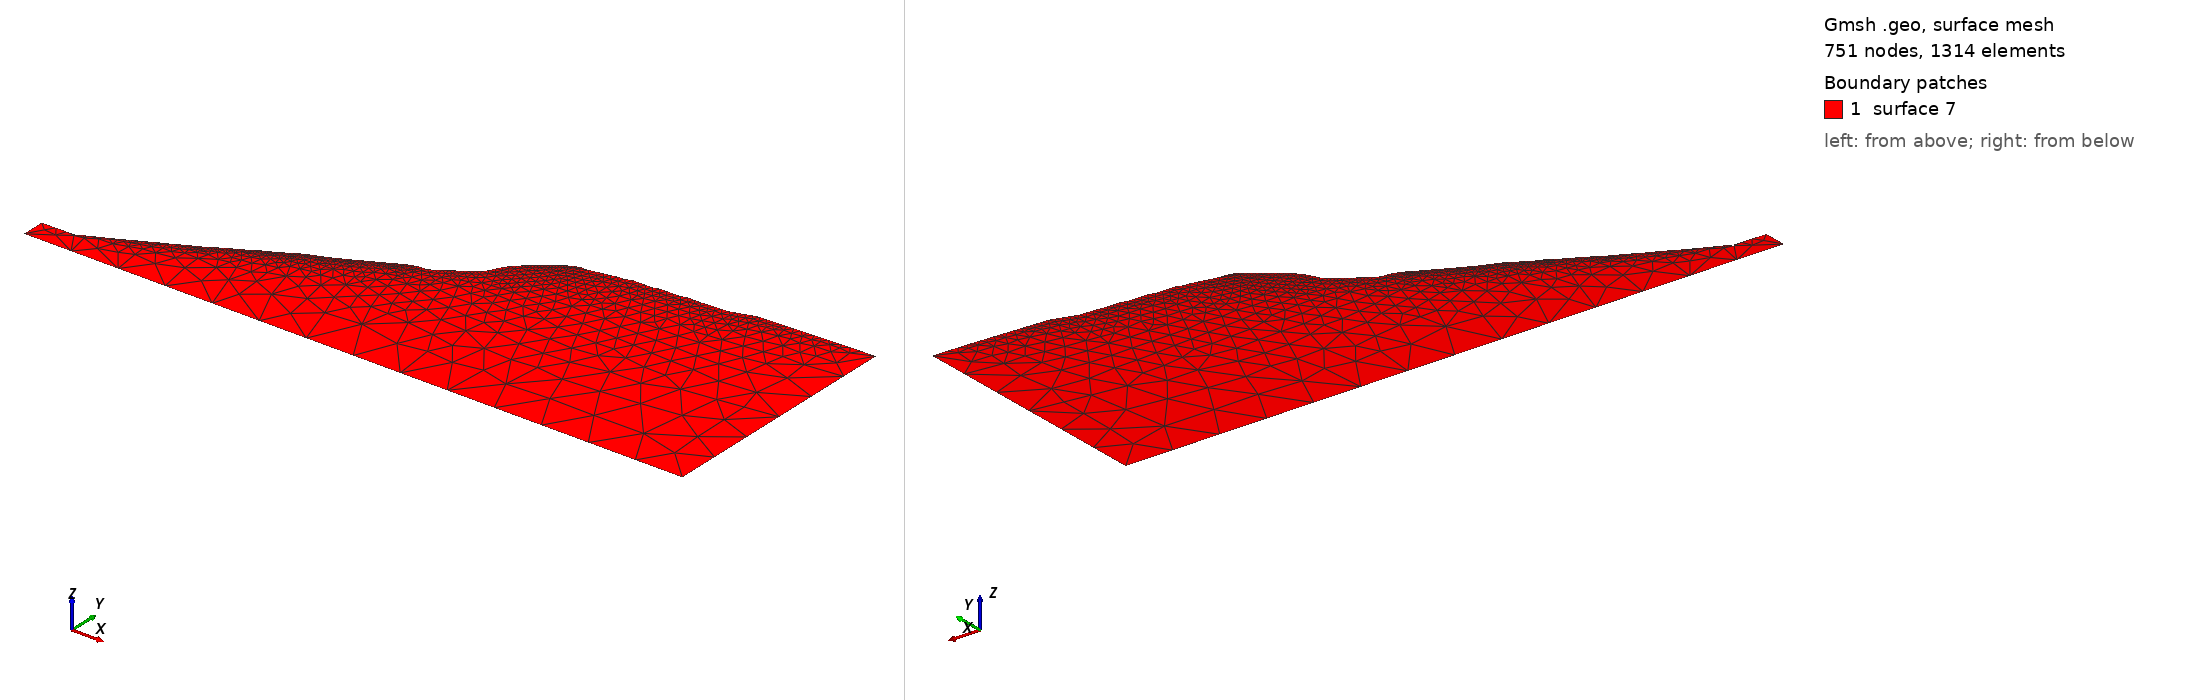

Gmsh geometry script, surface-meshed: 751 nodes, 1314 surface elements. Boundary patches (legend numbers): 1 surface 7. Left view from above one corner, right view from below the opposite corner. The script declares no physical surfaces, so the legend lists its geometric surfaces. The drawing asked Gmsh for element sizes between 1% and 20% of the model's largest extent; the script's own settings can give other sizes.

=== commands.geo (drawn) ===
Mesh.Algorithm = 6;
Point(1) = {0.0, 154.26, 0, 5.0};
Point(2) = {0.06, 153.8, 0, 30.0};
Point(3) = {0.12, 153.33, 0, 5.0};
Point(4) = {1.66, 154.84, 0, 30.0};
Point(5) = {3.2, 156.34, 0, 5.0};
Point(6) = {4.85, 156.92, 0, 30.0};
Point(7) = {6.5, 157.5, 0, 5.0};
Point(8) = {8.16, 158.41, 0, 30.0};
Point(9) = {9.82, 159.31, 0, 5.0};
Point(10) = {11.54, 160.06, 0, 30.0};
Point(11) = {13.25, 160.81, 0, 5.0};
Point(12) = {14.96, 161.61, 0, 30.0};
Point(13) = {16.66, 162.4, 0, 5.0};
Point(14) = {18.23, 163.25, 0, 30.0};
Point(15) = {19.81, 164.11, 0, 5.0};
Point(16) = {21.49, 164.88, 0, 30.0};
Point(17) = {23.18, 165.65, 0, 5.0};
Point(18) = {24.81, 166.63, 0, 30.0};
Point(19) = {26.44, 167.61, 0, 5.0};
Point(20) = {28.15, 168.36, 0, 30.0};
Point(21) = {29.85, 169.1, 0, 5.0};
Point(22) = {31.48, 169.95, 0, 30.0};
Point(23) = {33.11, 170.81, 0, 5.0};
Point(24) = {34.76, 171.69, 0, 30.0};
Point(25) = {36.41, 172.57, 0, 5.0};
Point(26) = {38.05, 173.23, 0, 30.0};
Point(27) = {39.68, 173.89, 0, 5.0};
Point(28) = {41.22, 174.81, 0, 30.0};
Point(29) = {42.76, 175.72, 0, 5.0};
Point(30) = {44.41, 176.52, 0, 30.0};
Point(31) = {46.07, 177.32, 0, 5.0};
Point(32) = {47.77, 178.2, 0, 30.0};
Point(33) = {49.46, 179.08, 0, 5.0};
Point(34) = {51.06, 179.88, 0, 30.0};
Point(35) = {52.66, 180.69, 0, 5.0};
Point(36) = {54.23, 181.45, 0, 30.0};
Point(37) = {55.8, 182.21, 0, 5.0};
Point(38) = {57.49, 183.15, 0, 30.0};
Point(39) = {59.18, 184.09, 0, 5.0};
Point(40) = {60.74, 185.07, 0, 30.0};
Point(41) = {62.3, 186.05, 0, 5.0};
Point(42) = {63.93, 187.01, 0, 30.0};
Point(43) = {65.57, 187.97, 0, 5.0};
Point(44) = {67.21, 188.81, 0, 30.0};
Point(45) = {68.85, 189.65, 0, 5.0};
Point(46) = {70.39, 190.54, 0, 30.0};
Point(47) = {71.93, 191.43, 0, 5.0};
Point(48) = {73.53, 192.19, 0, 30.0};
Point(49) = {75.12, 192.95, 0, 5.0};
Point(50) = {76.75, 193.89, 0, 30.0};
Point(51) = {78.39, 194.83, 0, 5.0};
Point(52) = {79.92, 195.82, 0, 30.0};
Point(53) = {81.46, 196.81, 0, 5.0};
Point(54) = {83.07, 197.75, 0, 30.0};
Point(55) = {84.69, 198.7, 0, 5.0};
Point(56) = {85.92, 198.82, 0, 30.0};
Point(57) = {87.15, 198.95, 0, 5.0};
Point(58) = {88.97, 200.29, 0, 30.0};
Point(59) = {90.79, 201.64, 0, 5.0};
Point(60) = {92.05, 202.27, 0, 30.0};
Point(61) = {93.3, 202.9, 0, 5.0};
Point(62) = {94.81, 203.88, 0, 30.0};
Point(63) = {96.33, 204.86, 0, 5.0};
Point(64) = {97.92, 205.69, 0, 30.0};
Point(65) = {99.52, 206.53, 0, 5.0};
Point(66) = {101.09, 207.19, 0, 30.0};
Point(67) = {102.67, 207.85, 0, 5.0};
Point(68) = {104.34, 208.5, 0, 30.0};
Point(69) = {106.01, 209.15, 0, 5.0};
Point(70) = {107.62, 209.69, 0, 30.0};
Point(71) = {109.24, 210.24, 0, 5.0};
Point(72) = {110.88, 211.01, 0, 30.0};
Point(73) = {112.52, 211.79, 0, 5.0};
Point(74) = {114.13, 212.56, 0, 30.0};
Point(75) = {115.74, 213.34, 0, 5.0};
Point(76) = {117.28, 214.15, 0, 30.0};
Point(77) = {118.82, 214.96, 0, 5.0};
Point(78) = {120.41, 215.69, 0, 30.0};
Point(79) = {121.99, 216.41, 0, 5.0};
Point(80) = {123.51, 217.25, 0, 30.0};
Point(81) = {125.03, 218.1, 0, 5.0};
Point(82) = {126.59, 218.76, 0, 30.0};
Point(83) = {128.16, 219.43, 0, 5.0};
Point(84) = {129.61, 220.28, 0, 30.0};
Point(85) = {131.06, 221.12, 0, 5.0};
Point(86) = {132.61, 221.89, 0, 30.0};
Point(87) = {134.15, 222.66, 0, 5.0};
Point(88) = {135.67, 223.41, 0, 30.0};
Point(89) = {137.18, 224.17, 0, 5.0};
Point(90) = {138.69, 224.96, 0, 30.0};
Point(91) = {140.19, 225.75, 0, 5.0};
Point(92) = {141.6, 226.59, 0, 30.0};
Point(93) = {143.01, 227.44, 0, 5.0};
Point(94) = {144.65, 228.07, 0, 30.0};
Point(95) = {146.29, 228.7, 0, 5.0};
Point(96) = {149.43, 229.79, 0, 5.0};
Point(97) = {155.72, 230.36, 0, 5.0};
Point(98) = {159.06, 232.16, 0, 5.0};
Point(99) = {161.96, 233.94, 0, 5.0};
Point(100) = {164.68, 235.75, 0, 5.0};
Point(101) = {167.27, 237.63, 0, 5.0};
Point(102) = {169.92, 239.48, 0, 5.0};
Point(103) = {172.65, 241.03, 0, 5.0};
Point(104) = {175.2, 242.85, 0, 5.0};
Point(105) = {177.67, 244.76, 0, 5.0};
Point(106) = {179.69, 247.41, 0, 5.0};
Point(107) = {181.33, 251.14, 0, 5.0};
Point(108) = {183.24, 254.35, 0, 5.0};
Point(109) = {185.53, 257.27, 0, 5.0};
Point(110) = {187.68, 259.46, 0, 5.0};
Point(111) = {190.01, 261.53, 0, 5.0};
Point(112) = {192.26, 263.38, 0, 5.0};
Point(113) = {194.64, 265.24, 0, 5.0};
Point(114) = {197.0, 267.01, 0, 5.0};
Point(115) = {199.29, 268.91, 0, 5.0};
Point(116) = {201.54, 270.63, 0, 5.0};
Point(117) = {203.86, 272.14, 0, 5.0};
Point(118) = {205.91, 273.71, 0, 5.0};
Point(119) = {208.02, 275.25, 0, 5.0};
Point(120) = {210.04, 276.22, 0, 5.0};
Point(121) = {211.77, 276.55, 0, 5.0};
Point(122) = {213.37, 276.93, 0, 5.0};
Point(123) = {217.37, 277.03, 0, 5.0};
Point(124) = {221.29, 277.83, 0, 5.0};
Point(125) = {225.21, 278.63, 0, 5.0};
Point(126) = {229.13, 279.43, 0, 5.0};
Point(127) = {233.05, 280.23, 0, 5.0};
Point(128) = {237.04, 280.43, 0, 5.0};
Point(129) = {240.75, 281.93, 0, 5.0};
Point(130) = {244.75, 281.93, 0, 5.0};
Point(131) = {248.75, 281.93, 0, 5.0};
Point(132) = {252.75, 281.98, 0, 5.0};
Point(133) = {256.56, 283.18, 0, 5.0};
Point(134) = {260.56, 283.18, 0, 5.0};
Point(135) = {264.56, 283.23, 0, 5.0};
Point(136) = {268.56, 283.33, 0, 5.0};
Point(137) = {272.44, 284.33, 0, 5.0};
Point(138) = {276.44, 284.33, 0, 5.0};
Point(139) = {280.44, 284.33, 0, 5.0};
Point(140) = {284.4, 284.83, 0, 5.0};
Point(141) = {288.4, 285.03, 0, 5.0};
Point(142) = {292.39, 285.23, 0, 5.0};
Point(143) = {296.39, 285.43, 0, 5.0};
Point(144) = {300.21, 286.63, 0, 5.0};
Point(145) = {304.02, 287.83, 0, 5.0};
Point(146) = {307.84, 289.03, 0, 5.0};
Point(147) = {311.71, 290.03, 0, 5.0};
Point(148) = {315.71, 290.23, 0, 5.0};
Point(149) = {319.7, 290.43, 0, 5.0};
Point(150) = {323.7, 290.63, 0, 5.0};
Point(151) = {327.69, 290.83, 0, 5.0};
Point(152) = {331.69, 291.03, 0, 5.0};
Point(153) = {335.68, 291.23, 0, 5.0};
Point(154) = {339.68, 291.43, 0, 5.0};
Point(155) = {343.67, 291.63, 0, 5.0};
Point(156) = {347.67, 291.83, 0, 5.0};
Point(157) = {351.66, 292.03, 0, 5.0};
Point(158) = {355.66, 292.23, 0, 5.0};
Point(159) = {359.65, 292.43, 0, 5.0};
Point(160) = {380.0, 293.0, 0, 30.0};
Point(161) = {380.0, 140.0, 0, 30.0};
Point(162) = {-20.0, 140.0, 0, 30.0};
Point(163) = {-20.0, 154.0, 0, 30.0};
Line(1) = {1,2};
Line(2) = {2,3};
Line(3) = {3,4};
Line(4) = {4,5};
Line(5) = {5,6};
Line(6) = {6,7};
Line(7) = {7,8};
Line(8) = {8,9};
Line(9) = {9,10};
Line(10) = {10,11};
Line(11) = {11,12};
Line(12) = {12,13};
Line(13) = {13,14};
Line(14) = {14,15};
Line(15) = {15,16};
Line(16) = {16,17};
Line(17) = {17,18};
Line(18) = {18,19};
Line(19) = {19,20};
Line(20) = {20,21};
Line(21) = {21,22};
Line(22) = {22,23};
Line(23) = {23,24};
Line(24) = {24,25};
Line(25) = {25,26};
Line(26) = {26,27};
Line(27) = {27,28};
Line(28) = {28,29};
Line(29) = {29,30};
Line(30) = {30,31};
Line(31) = {31,32};
Line(32) = {32,33};
Line(33) = {33,34};
Line(34) = {34,35};
Line(35) = {35,36};
Line(36) = {36,37};
Line(37) = {37,38};
Line(38) = {38,39};
Line(39) = {39,40};
Line(40) = {40,41};
Line(41) = {41,42};
Line(42) = {42,43};
Line(43) = {43,44};
Line(44) = {44,45};
Line(45) = {45,46};
Line(46) = {46,47};
Line(47) = {47,48};
Line(48) = {48,49};
Line(49) = {49,50};
Line(50) = {50,51};
Line(51) = {51,52};
Line(52) = {52,53};
Line(53) = {53,54};
Line(54) = {54,55};
Line(55) = {55,56};
Line(56) = {56,57};
Line(57) = {57,58};
Line(58) = {58,59};
Line(59) = {59,60};
Line(60) = {60,61};
Line(61) = {61,62};
Line(62) = {62,63};
Line(63) = {63,64};
Line(64) = {64,65};
Line(65) = {65,66};
Line(66) = {66,67};
Line(67) = {67,68};
Line(68) = {68,69};
Line(69) = {69,70};
Line(70) = {70,71};
Line(71) = {71,72};
Line(72) = {72,73};
Line(73) = {73,74};
Line(74) = {74,75};
Line(75) = {75,76};
Line(76) = {76,77};
Line(77) = {77,78};
Line(78) = {78,79};
Line(79) = {79,80};
Line(80) = {80,81};
Line(81) = {81,82};
Line(82) = {82,83};
Line(83) = {83,84};
Line(84) = {84,85};
Line(85) = {85,86};
Line(86) = {86,87};
Line(87) = {87,88};
Line(88) = {88,89};
Line(89) = {89,90};
Line(90) = {90,91};
Line(91) = {91,92};
Line(92) = {92,93};
Line(93) = {93,94};
Line(94) = {94,95};
Line(95) = {95,96};
Line(96) = {96,97};
Line(97) = {97,98};
Line(98) = {98,99};
Line(99) = {99,100};
Line(100) = {100,101};
Line(101) = {101,102};
Line(102) = {102,103};
Line(103) = {103,104};
Line(104) = {104,105};
Line(105) = {105,106};
Line(106) = {106,107};
Line(107) = {107,108};
Line(108) = {108,109};
Line(109) = {109,110};
Line(110) = {110,111};
Line(111) = {111,112};
Line(112) = {112,113};
Line(113) = {113,114};
Line(114) = {114,115};
Line(115) = {115,116};
Line(116) = {116,117};
Line(117) = {117,118};
Line(118) = {118,119};
Line(119) = {119,120};
Line(120) = {120,121};
Line(121) = {121,122};
Line(122) = {122,123};
Line(123) = {123,124};
Line(124) = {124,125};
Line(125) = {125,126};
Line(126) = {126,127};
Line(127) = {127,128};
Line(128) = {128,129};
Line(129) = {129,130};
Line(130) = {130,131};
Line(131) = {131,132};
Line(132) = {132,133};
Line(133) = {133,134};
Line(134) = {134,135};
Line(135) = {135,136};
Line(136) = {136,137};
Line(137) = {137,138};
Line(138) = {138,139};
Line(139) = {139,140};
Line(140) = {140,141};
Line(141) = {141,142};
Line(142) = {142,143};
Line(143) = {143,144};
Line(144) = {144,145};
Line(145) = {145,146};
Line(146) = {146,147};
Line(147) = {147,148};
Line(148) = {148,149};
Line(149) = {149,150};
Line(150) = {150,151};
Line(151) = {151,152};
Line(152) = {152,153};
Line(153) = {153,154};
Line(154) = {154,155};
Line(155) = {155,156};
Line(156) = {156,157};
Line(157) = {157,158};
Line(158) = {158,159};
Line(159) = {159,160};
Line(160) = {160,161};
Line(161) = {161,162};
Line(162) = {162,163};
Line(163) = {163,1};
Line Loop(1) = {1,2,3,4,5,6,7,8,9,10,11,12,13,14,15,16,17,18,19,20,21,22,23,24,25,26,27,28,29,30,31,32,33,34,35,36,37,38,39,40,41,42,43,44,45,46,47,48,49,50,51,52,53,54,55,56,57,58,59,60,61,62,63,64,65,66,67,68,69,70,71,72,73,74,75,76,77,78,79,80,81,82,83,84,85,86,87,88,89,90,91,92,93,94,95,96,97,98,99,100,101,102,103,104,105,106,107,108,109,110,111,112,113,114,115,116,117,118,119,120,121,122,123,124,125,126,127,128,129,130,131,132,133,134,135,136,137,138,139,140,141,142,143,144,145,146,147,148,149,150,151,152,153,154,155,156,157,158,159,160,161,162,163};
Plane Surface(7) = {1};
Point {1} In Surface {7};
Point {3} In Surface {7};
Point {5} In Surface {7};
Point {7} In Surface {7};
Point {9} In Surface {7};
Point {11} In Surface {7};
Point {13} In Surface {7};
Point {15} In Surface {7};
Point {17} In Surface {7};
Point {19} In Surface {7};
Point {21} In Surface {7};
Point {23} In Surface {7};
Point {25} In Surface {7};
Point {27} In Surface {7};
Point {29} In Surface {7};
Point {31} In Surface {7};
Point {33} In Surface {7};
Point {35} In Surface {7};
Point {37} In Surface {7};
Point {39} In Surface {7};
Point {41} In Surface {7};
Point {43} In Surface {7};
Point {45} In Surface {7};
Point {47} In Surface {7};
Point {49} In Surface {7};
Point {51} In Surface {7};
Point {53} In Surface {7};
Point {55} In Surface {7};
Point {57} In Surface {7};
Point {59} In Surface {7};
Point {61} In Surface {7};
Point {63} In Surface {7};
Point {65} In Surface {7};
Point {67} In Surface {7};
Point {69} In Surface {7};
Point {71} In Surface {7};
Point {73} In Surface {7};
Point {75} In Surface {7};
Point {77} In Surface {7};
Point {79} In Surface {7};
Point {81} In Surface {7};
Point {83} In Surface {7};
Point {85} In Surface {7};
Point {87} In Surface {7};
Point {89} In Surface {7};
Point {91} In Surface {7};
Point {93} In Surface {7};
Point {95} In Surface {7};
Point {96} In Surface {7};
Point {97} In Surface {7};
Point {98} In Surface {7};
Point {99} In Surface {7};
Point {100} In Surface {7};
Point {101} In Surface {7};
Point {102} In Surface {7};
Point {103} In Surface {7};
Point {104} In Surface {7};
Point {105} In Surface {7};
Point {106} In Surface {7};
Point {107} In Surface {7};
Point {108} In Surface {7};
Point {109} In Surface {7};
Point {110} In Surface {7};
Point {111} In Surface {7};
Point {112} In Surface {7};
Point {113} In Surface {7};
Point {114} In Surface {7};
Point {115} In Surface {7};
Point {116} In Surface {7};
Point {117} In Surface {7};
Point {118} In Surface {7};
Point {119} In Surface {7};
Point {120} In Surface {7};
Point {121} In Surface {7};
Point {122} In Surface {7};
Point {123} In Surface {7};
Point {124} In Surface {7};
Point {125} In Surface {7};
Point {126} In Surface {7};
Point {127} In Surface {7};
Point {128} In Surface {7};
Point {131} In Surface {7};
Point {130} In Surface {7};
Point {129} In Surface {7};
Point {132} In Surface {7};
Point {134} In Surface {7};
Point {133} In Surface {7};
Point {135} In Surface {7};
Point {136} In Surface {7};
Point {139} In Surface {7};
Point {138} In Surface {7};
Point {137} In Surface {7};
Point {140} In Surface {7};
Point {141} In Surface {7};
Point {142} In Surface {7};
Point {143} In Surface {7};
Point {144} In Surface {7};
Point {145} In Surface {7};
Point {146} In Surface {7};
Point {147} In Surface {7};
Point {148} In Surface {7};
Point {149} In Surface {7};
Point {150} In Surface {7};
Point {151} In Surface {7};
Point {152} In Surface {7};
Point {153} In Surface {7};
Point {154} In Surface {7};
Point {155} In Surface {7};
Point {156} In Surface {7};
Point {157} In Surface {7};
Point {158} In Surface {7};
Point {159} In Surface {7};
Mesh 7;
